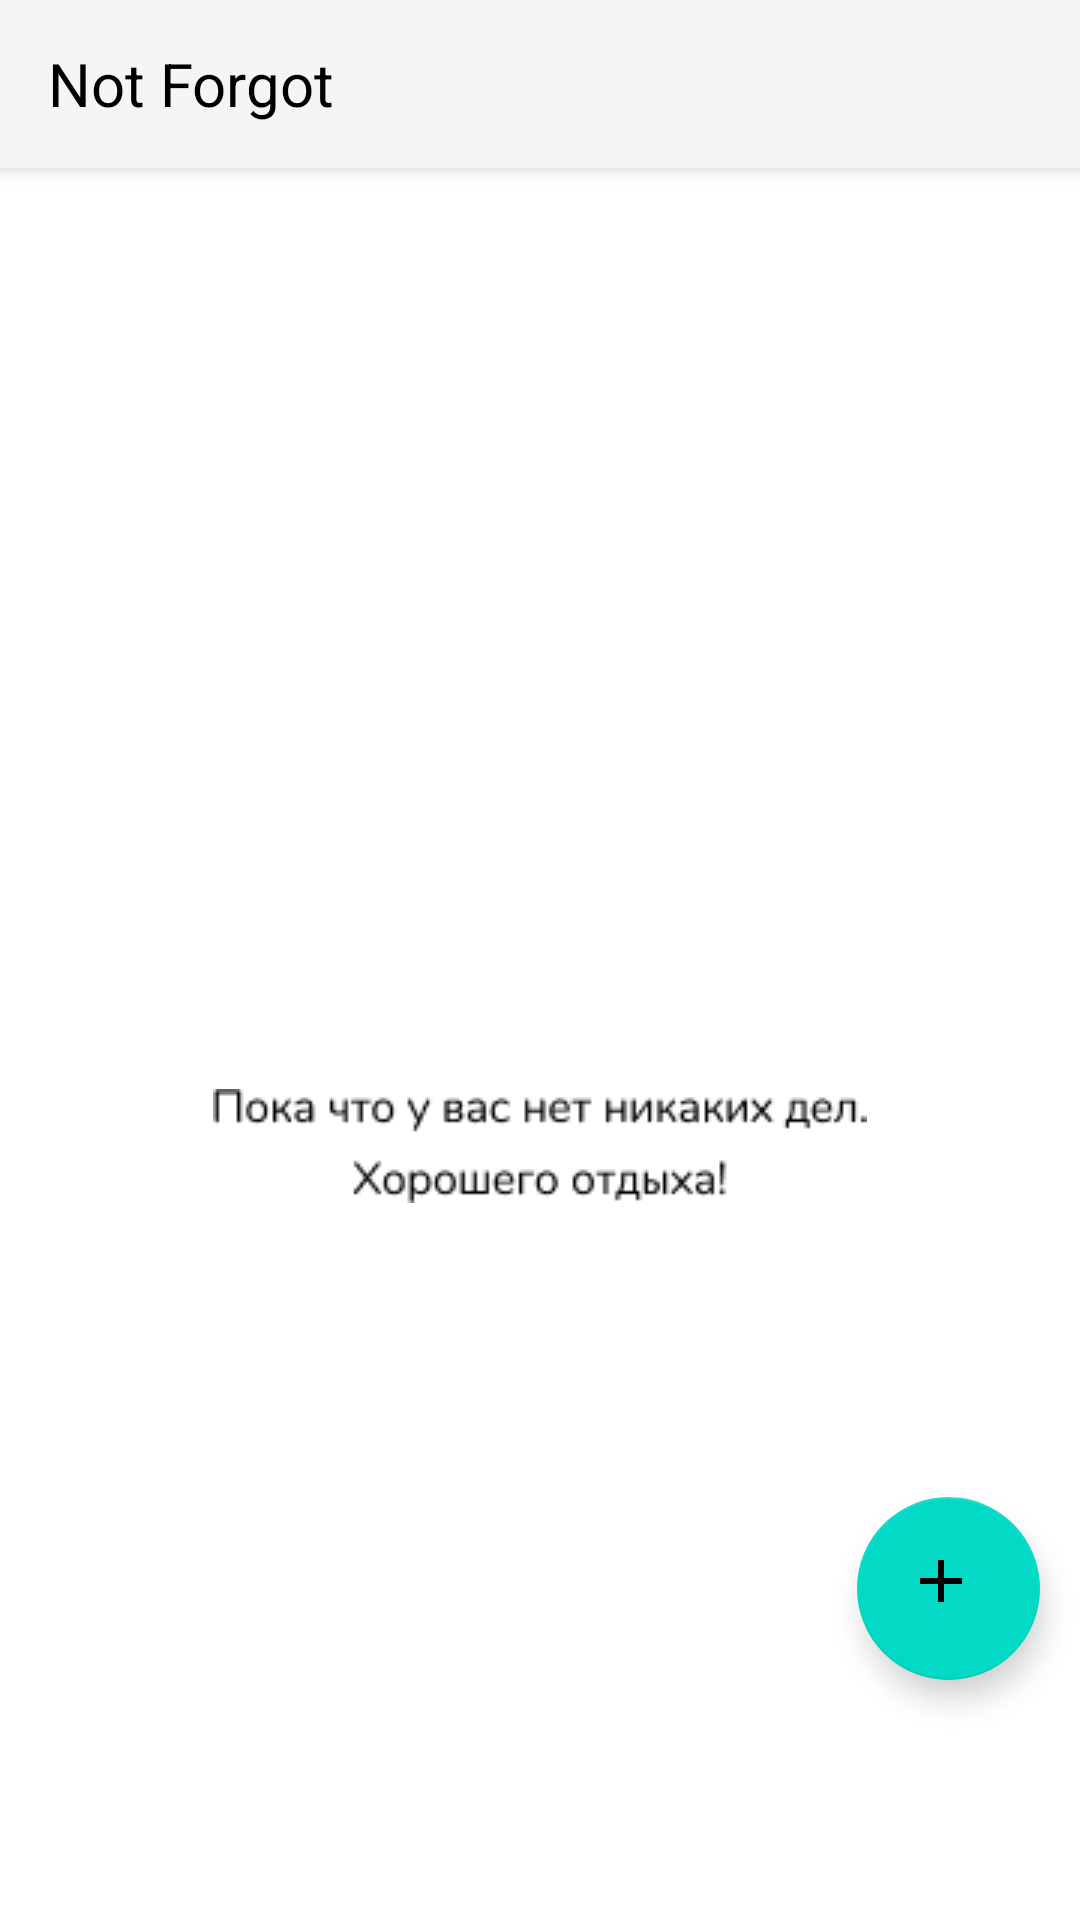

Reconstruct the res/layout file that produces this screen, plus the resources it refers to.
<!-- AndroidManifest.xml: application theme Theme.NotForgotTodo -->
<!-- res/layout/activity_emptymain.xml -->
<?xml version="1.0" encoding="utf-8"?>
<androidx.constraintlayout.widget.ConstraintLayout
    xmlns:android="http://schemas.android.com/apk/res/android"
    xmlns:app="http://schemas.android.com/apk/res-auto"
    xmlns:tools="http://schemas.android.com/tools"
    android:layout_width="match_parent"
    android:layout_height="match_parent">

    <include android:id="@+id/toolbar_empty"
        layout="@layout/toolbar_main"
        >


    </include>

    <ImageView
        android:id="@+id/lazyman"
        android:layout_width="wrap_content"
        android:layout_height="wrap_content"
        android:layout_marginStart="6dp"
        android:layout_marginTop="195dp"
        android:layout_marginEnd="5dp"
        android:layout_marginBottom="249dp"
        app:layout_constraintBottom_toBottomOf="parent"
        app:layout_constraintEnd_toEndOf="parent"
        app:layout_constraintStart_toStartOf="parent"
        app:layout_constraintTop_toTopOf="parent"
        app:srcCompat="@drawable/lazyman" />

    <TextView
        android:id="@+id/lazytext"
        android:layout_width="wrap_content"
        android:layout_height="wrap_content"
        android:layout_marginStart="70dp"
        android:layout_marginTop="16dp"
        android:layout_marginEnd="70dp"
        android:layout_marginBottom="185dp"
        android:background="@drawable/lazytext"
        app:layout_constraintBottom_toBottomOf="parent"
        app:layout_constraintEnd_toEndOf="parent"
        app:layout_constraintStart_toStartOf="parent"
        app:layout_constraintTop_toBottomOf="@+id/lazyman" />

    <com.google.android.material.floatingactionbutton.FloatingActionButton
        android:id="@+id/fab"
        android:layout_width="61dp"
        android:layout_height="65dp"
        android:layout_marginStart="288dp"
        android:layout_marginTop="113dp"
        android:layout_marginEnd="16dp"
        android:layout_marginBottom="80dp"
        android:clickable="true"
        android:contentDescription="@android:string/dialog_alert_title"
        app:layout_constraintBottom_toBottomOf="parent"
        app:layout_constraintEnd_toEndOf="parent"
        app:layout_constraintHorizontal_bias="0.529"
        app:layout_constraintStart_toStartOf="parent"
        app:layout_constraintTop_toBottomOf="@+id/lazyman"
        app:layout_constraintVertical_bias="1.0"
        app:srcCompat="@drawable/add" />

</androidx.constraintlayout.widget.ConstraintLayout>
<!-- res/layout/toolbar_main.xml (included above) -->
<?xml version="1.0" encoding="utf-8"?>
<androidx.appcompat.widget.Toolbar xmlns:android="http://schemas.android.com/apk/res/android"
    android:layout_width="match_parent"
    android:layout_height="wrap_content"
    android:background="@color/colorPrimary"
    android:elevation="4dp"
    >

    <TextView
        android:layout_width="wrap_content"
        android:layout_height="wrap_content"
        android:text="Not Forgot"
        android:textSize="20dp"
        android:textColor="#000000">


    </TextView>


</androidx.appcompat.widget.Toolbar>
<!-- resources referenced by this layout -->
<resources>
  <color name="colorPrimary">#F5F5F5</color>
  <!-- drawable add (drawable) -->
  <vector android:height="32dp" android:tint="#FFFFF9"
      android:viewportHeight="24" android:viewportWidth="24"
      android:width="32dp" xmlns:android="http://schemas.android.com/apk/res/android">
      <path android:fillColor="@android:color/white" android:pathData="M19,13h-6v6h-2v-6H5v-2h6V5h2v6h6v2z"/>
  </vector>
  <!-- drawable lazytext: png bitmap (drawable, 2443 bytes) -->
  <style name="Theme.NotForgotTodo" parent="Theme.MaterialComponents.DayNight.DarkActionBar">
          
          <item name="colorPrimary">@color/purple_500</item>
          <item name="colorPrimaryVariant">@color/purple_700</item>
          <item name="colorOnPrimary">@color/white</item>
          
          <item name="colorSecondary">@color/teal_200</item>
          <item name="colorSecondaryVariant">@color/teal_700</item>
          <item name="colorOnSecondary">@color/black</item>
          
          <item name="android:statusBarColor" tools:targetApi="l">?attr/colorPrimaryVariant</item>
          
      </style>
  <!-- not gathered from this repository: default colours our renderer supplied (Android Studio template values) -->
  <color name="purple_500">#FF6200EE</color>
  <color name="purple_700">#FF3700B3</color>
  <color name="teal_200">#FF03DAC5</color>
  <color name="teal_700">#FF018786</color>
  <color name="black">#FF000000</color>
  <color name="white">#FFFFFFFF</color>
</resources>
